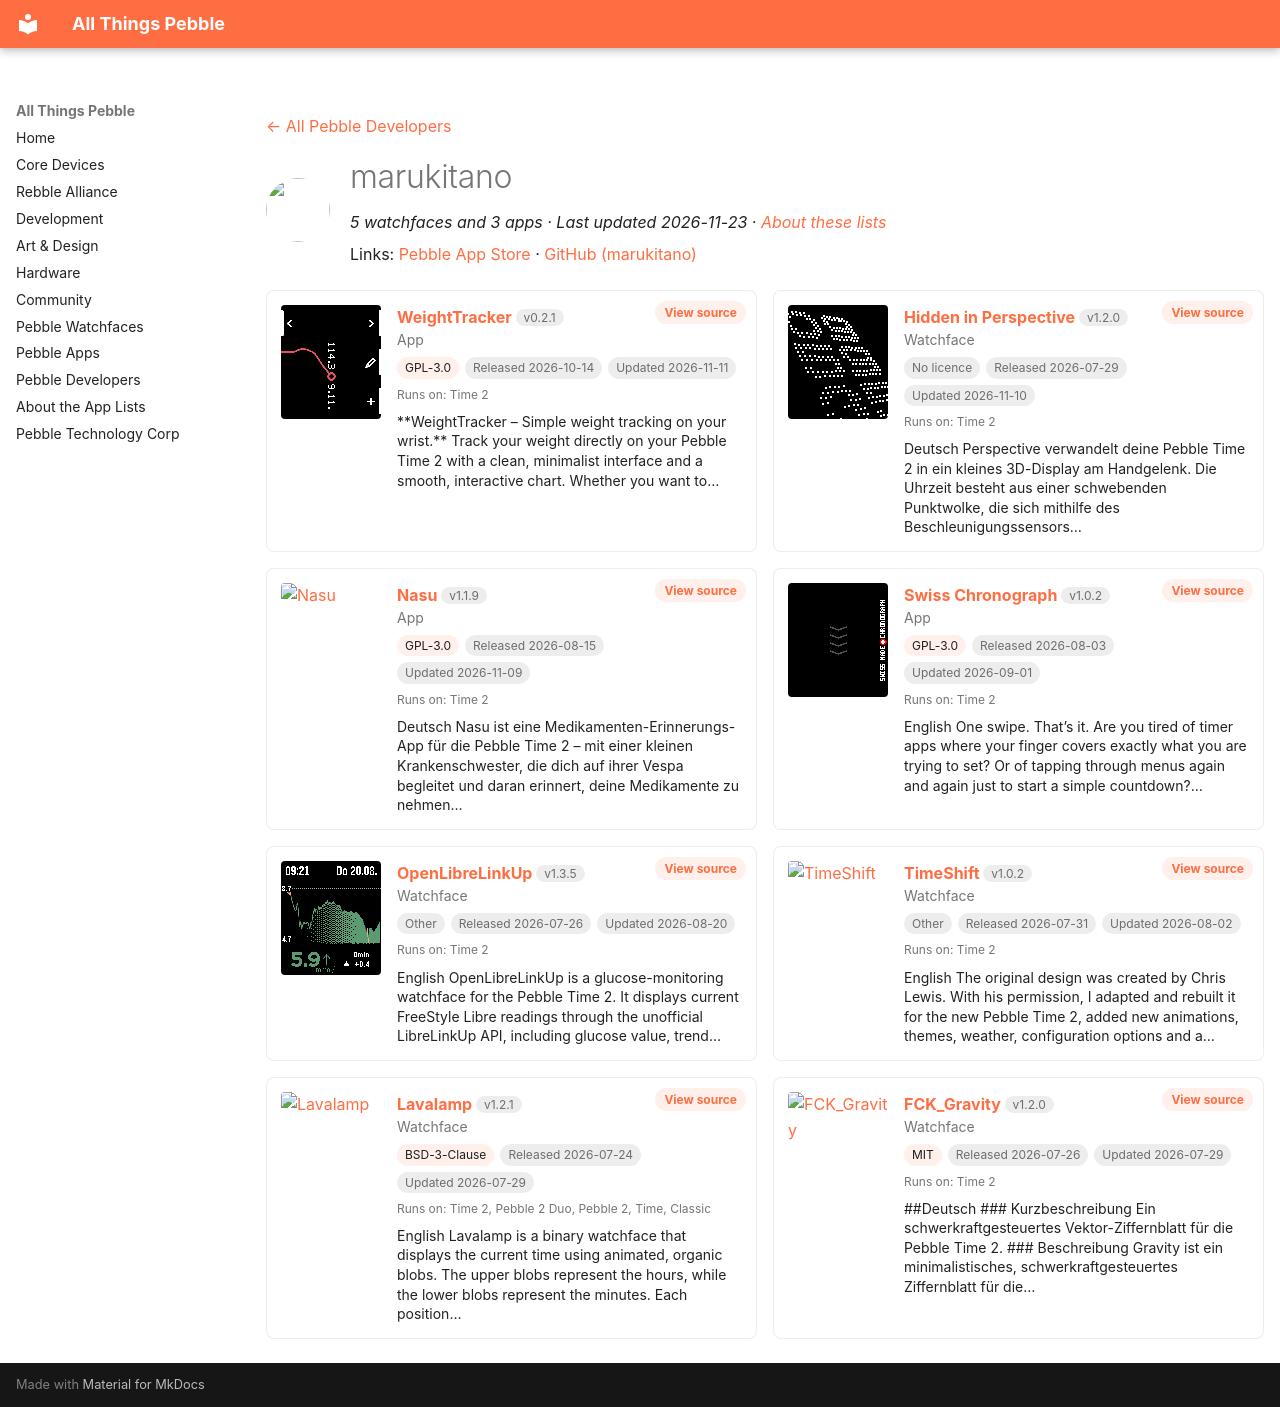

repository: saltedlolly/all-things-pebble · page: developers/marukitano.html · generator: mkdocs

---
title: "marukitano"
hide:
  - toc
---

<!-- Generated by scripts/update_app_directory.py: do not edit by hand -->
[← All Pebble Developers](../developers.md)

<div class="dev-header" markdown>
<img class="dev-avatar" src="https://github.com/marukitano.png?size=128" alt="" width="64" height="64" loading="lazy" onerror="this.remove()">
<div class="dev-intro" markdown>

# marukitano

*5 watchfaces and 3 apps · Last updated 2026-11-23 · [About these lists](../about-app-lists.md)*

Links: [Pebble App Store](https://apps.repebble.com/apps/dev/marukitano_ff2831479c1011a82df1985d) · [GitHub (marukitano)](https://github.com/marukitano)

</div>
</div>

<div class="dev-controls" data-search-exclude hidden>
<div class="dev-filter" role="group" aria-label="Show"><button type="button" data-filter="all" aria-pressed="true">All <span>8</span></button><button type="button" data-filter="watchface" aria-pressed="false">Watchfaces <span>5</span></button><button type="button" data-filter="watchapp" aria-pressed="false">Apps <span>3</span></button></div>
<label class="dev-sort">Sort by <select><option value="updated">Recently updated</option><option value="released">Newest release</option><option value="title">A–Z</option></select></label>
</div>

<div class="app-grid dev-apps" data-search-exclude>
<div class="app-card" data-type="watchapp" data-title="weighttracker" data-released="2026-10-14" data-updated="2026-11-11">
<a class="app-shot" href="https://apps.repebble.com/1958c27652f34a59bd08c7d4" data-search-exclude><img src="../images/apps/1958c27652f34a59bd08c7d4.png" alt="WeightTracker" loading="lazy"></a>
<div class="app-info">
<h2 class="app-name" id="app-1958c27652f34a59bd08c7d4"><a href="https://apps.repebble.com/1958c27652f34a59bd08c7d4">WeightTracker</a> <span class="app-version" title="Latest version" data-search-exclude>v0.2.1</span></h2>
<a class="app-source" href="https://github.com/marukitano/weighttracker" title="Source code" data-search-exclude>View source</a>
<div class="app-dev">App</div>
<div class="app-tags" data-search-exclude><span class="app-licence" title="Licence">GPL-3.0</span> <span title="First published in the app store">Released 2026-10-14</span> <span title="Latest release in the app store">Updated 2026-11-11</span></div>
<div class="app-watches" title="Supported watches" data-search-exclude>Runs on: Time 2</div>
<p class="app-desc">**WeightTracker – Simple weight tracking on your wrist.** Track your weight directly on your Pebble Time 2 with a clean, minimalist interface and a smooth, interactive chart. Whether you want to…</p>
</div>
</div>
<div class="app-card" data-type="watchface" data-title="hidden in perspective" data-released="2026-07-29" data-updated="2026-11-10">
<a class="app-shot" href="https://apps.repebble.com/1964d553c3b347d99040ca2a" data-search-exclude><img src="../images/apps/1964d553c3b347d99040ca2a.png" alt="Hidden in Perspective" loading="lazy"></a>
<div class="app-info">
<h2 class="app-name" id="app-1964d553c3b347d99040ca2a"><a href="https://apps.repebble.com/1964d553c3b347d99040ca2a">Hidden in Perspective</a> <span class="app-version" title="Latest version" data-search-exclude>v1.2.0</span></h2>
<a class="app-source" href="https://github.com/marukitano/Hidden_in_Perspective" title="Source code" data-search-exclude>View source</a>
<div class="app-dev">Watchface</div>
<div class="app-tags" data-search-exclude><span class="app-licence app-licence--none" title="Licence">No licence</span> <span title="First published in the app store">Released 2026-07-29</span> <span title="Latest release in the app store">Updated 2026-11-10</span></div>
<div class="app-watches" title="Supported watches" data-search-exclude>Runs on: Time 2</div>
<p class="app-desc">Deutsch Perspective verwandelt deine Pebble Time 2 in ein kleines 3D-Display am Handgelenk. Die Uhrzeit besteht aus einer schwebenden Punktwolke, die sich mithilfe des Beschleunigungssensors…</p>
</div>
</div>
<div class="app-card" data-type="watchapp" data-title="nasu" data-released="2026-08-15" data-updated="2026-11-09">
<a class="app-shot" href="https://apps.repebble.com/eccd3b6ffdd2436cbe643201" data-search-exclude><img src="../images/apps/eccd3b6ffdd2436cbe643201.png" alt="Nasu" loading="lazy"></a>
<div class="app-info">
<h2 class="app-name" id="app-eccd3b6ffdd2436cbe643201"><a href="https://apps.repebble.com/eccd3b6ffdd2436cbe643201">Nasu</a> <span class="app-version" title="Latest version" data-search-exclude>v1.1.9</span></h2>
<a class="app-source" href="https://github.com/marukitano/Nasu" title="Source code" data-search-exclude>View source</a>
<div class="app-dev">App</div>
<div class="app-tags" data-search-exclude><span class="app-licence" title="Licence">GPL-3.0</span> <span title="First published in the app store">Released 2026-08-15</span> <span title="Latest release in the app store">Updated 2026-11-09</span></div>
<div class="app-watches" title="Supported watches" data-search-exclude>Runs on: Time 2</div>
<p class="app-desc">Deutsch Nasu ist eine Medikamenten-Erinnerungs-App für die Pebble Time 2 – mit einer kleinen Krankenschwester, die dich auf ihrer Vespa begleitet und daran erinnert, deine Medikamente zu nehmen…</p>
</div>
</div>
<div class="app-card" data-type="watchapp" data-title="swiss chronograph" data-released="2026-08-03" data-updated="2026-09-01">
<a class="app-shot" href="https://apps.repebble.com/24973dcf491d46fd90e166e1" data-search-exclude><img src="../images/apps/24973dcf491d46fd90e166e1.png" alt="Swiss Chronograph" loading="lazy"></a>
<div class="app-info">
<h2 class="app-name" id="app-24973dcf491d46fd90e166e1"><a href="https://apps.repebble.com/24973dcf491d46fd90e166e1">Swiss Chronograph</a> <span class="app-version" title="Latest version" data-search-exclude>v1.0.2</span></h2>
<a class="app-source" href="https://github.com/marukitano/Swiss-Chronograph" title="Source code" data-search-exclude>View source</a>
<div class="app-dev">App</div>
<div class="app-tags" data-search-exclude><span class="app-licence" title="Licence">GPL-3.0</span> <span title="First published in the app store">Released 2026-08-03</span> <span title="Latest release in the app store">Updated 2026-09-01</span></div>
<div class="app-watches" title="Supported watches" data-search-exclude>Runs on: Time 2</div>
<p class="app-desc">English One swipe. That’s it. Are you tired of timer apps where your finger covers exactly what you are trying to set? Or of tapping through menus again and again just to start a simple countdown?…</p>
</div>
</div>
<div class="app-card" data-type="watchface" data-title="openlibrelinkup" data-released="2026-07-26" data-updated="2026-08-20">
<a class="app-shot" href="https://apps.repebble.com/02a27e35c0a9494a9208e70f" data-search-exclude><img src="../images/apps/02a27e35c0a9494a9208e70f.png" alt="OpenLibreLinkUp" loading="lazy"></a>
<div class="app-info">
<h2 class="app-name" id="app-02a27e35c0a9494a9208e70f"><a href="https://apps.repebble.com/02a27e35c0a9494a9208e70f">OpenLibreLinkUp</a> <span class="app-version" title="Latest version" data-search-exclude>v1.3.5</span></h2>
<a class="app-source" href="https://github.com/marukitano/OpenLibreLinkUp" title="Source code" data-search-exclude>View source</a>
<div class="app-dev">Watchface</div>
<div class="app-tags" data-search-exclude><span class="app-licence app-licence--none" title="Licence">Other</span> <span title="First published in the app store">Released 2026-07-26</span> <span title="Latest release in the app store">Updated 2026-08-20</span></div>
<div class="app-watches" title="Supported watches" data-search-exclude>Runs on: Time 2</div>
<p class="app-desc">English OpenLibreLinkUp is a glucose-monitoring watchface for the Pebble Time 2. It displays current FreeStyle Libre readings through the unofficial LibreLinkUp API, including glucose value, trend…</p>
</div>
</div>
<div class="app-card" data-type="watchface" data-title="timeshift" data-released="2026-07-31" data-updated="2026-08-02">
<a class="app-shot" href="https://apps.repebble.com/fa33ca96a9e1480890a251c2" data-search-exclude><img src="../images/apps/fa33ca96a9e1480890a251c2.png" alt="TimeShift" loading="lazy"></a>
<div class="app-info">
<h2 class="app-name" id="app-fa33ca96a9e1480890a251c2"><a href="https://apps.repebble.com/fa33ca96a9e1480890a251c2">TimeShift</a> <span class="app-version" title="Latest version" data-search-exclude>v1.0.2</span></h2>
<a class="app-source" href="https://github.com/marukitano/TimeShift" title="Source code" data-search-exclude>View source</a>
<div class="app-dev">Watchface</div>
<div class="app-tags" data-search-exclude><span class="app-licence app-licence--none" title="Licence">Other</span> <span title="First published in the app store">Released 2026-07-31</span> <span title="Latest release in the app store">Updated 2026-08-02</span></div>
<div class="app-watches" title="Supported watches" data-search-exclude>Runs on: Time 2</div>
<p class="app-desc">English The original design was created by Chris Lewis. With his permission, I adapted and rebuilt it for the new Pebble Time 2, added new animations, themes, weather, configuration options and a…</p>
</div>
</div>
<div class="app-card" data-type="watchface" data-title="lavalamp" data-released="2026-07-24" data-updated="2026-07-29">
<a class="app-shot" href="https://apps.repebble.com/fafbbd65c0a14e07b37c71ea" data-search-exclude><img src="../images/apps/fafbbd65c0a14e07b37c71ea.gif" alt="Lavalamp" loading="lazy"></a>
<div class="app-info">
<h2 class="app-name" id="app-fafbbd65c0a14e07b37c71ea"><a href="https://apps.repebble.com/fafbbd65c0a14e07b37c71ea">Lavalamp</a> <span class="app-version" title="Latest version" data-search-exclude>v1.2.1</span></h2>
<a class="app-source" href="https://github.com/marukitano/Lavalamp" title="Source code" data-search-exclude>View source</a>
<div class="app-dev">Watchface</div>
<div class="app-tags" data-search-exclude><span class="app-licence" title="Licence">BSD-3-Clause</span> <span title="First published in the app store">Released 2026-07-24</span> <span title="Latest release in the app store">Updated 2026-07-29</span></div>
<div class="app-watches" title="Supported watches" data-search-exclude>Runs on: Time 2, Pebble 2 Duo, Pebble 2, Time, Classic</div>
<p class="app-desc">English Lavalamp is a binary watchface that displays the current time using animated, organic blobs. The upper blobs represent the hours, while the lower blobs represent the minutes. Each position…</p>
</div>
</div>
<div class="app-card" data-type="watchface" data-title="fck_gravity" data-released="2026-07-26" data-updated="2026-07-29">
<a class="app-shot" href="https://apps.repebble.com/ee9868f8875f4d2c81ebac42" data-search-exclude><img src="../images/apps/ee9868f8875f4d2c81ebac42.png" alt="FCK_Gravity" loading="lazy"></a>
<div class="app-info">
<h2 class="app-name" id="app-ee9868f8875f4d2c81ebac42"><a href="https://apps.repebble.com/ee9868f8875f4d2c81ebac42">FCK_Gravity</a> <span class="app-version" title="Latest version" data-search-exclude>v1.2.0</span></h2>
<a class="app-source" href="https://github.com/marukitano/FCK_Gravity" title="Source code" data-search-exclude>View source</a>
<div class="app-dev">Watchface</div>
<div class="app-tags" data-search-exclude><span class="app-licence" title="Licence">MIT</span> <span title="First published in the app store">Released 2026-07-26</span> <span title="Latest release in the app store">Updated 2026-07-29</span></div>
<div class="app-watches" title="Supported watches" data-search-exclude>Runs on: Time 2</div>
<p class="app-desc">##Deutsch ### Kurzbeschreibung Ein schwerkraftgesteuertes Vektor-Ziffernblatt für die Pebble Time 2. ### Beschreibung Gravity ist ein minimalistisches, schwerkraftgesteuertes Ziffernblatt für die…</p>
</div>
</div>
</div>
